Run: headless pygame with SDL's dummy video driver; simulated clock (each Clock.tick advances the game by its frame time, no real sleeping); random seed 0; keys injected as events and as key.get_pressed() state; mouse plan: one left click at the window centre at the start of phase 2, then a move to the lower-right quarter at the start of phase 3.
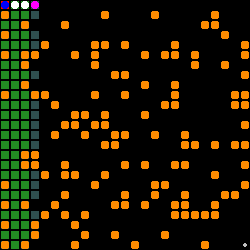
Frame 1 of 4 · flips 1–60 · no input
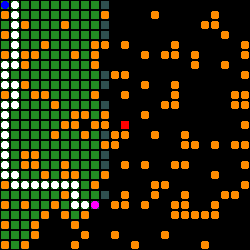
Frame 2 of 4 · flips 61–180 · clicked the window centre · tapped SPACE, RETURN · held RIGHT (→), D
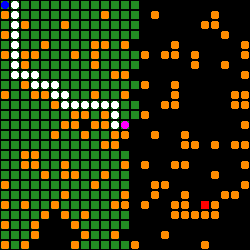
Frame 3 of 4 · flips 181–300 · moved the mouse to the lower-right quarter · held DOWN (↓), S
Frame 4 of 4 · flips 301–420 · held LEFT (←), A, UP (↑), W · screen unchanged from frame 3, image omitted

The pygame program that drew these frames:

import pygame as pg
from random import random
from heapq import *

cols, rows = 25, 25
TILE = 10


def get_click_mouse_pos():
    x, y = pg.mouse.get_pos()
    grid_x, grid_y = x // TILE, y // TILE
    pg.draw.rect(sc, pg.Color('red'), get_rect(grid_x, grid_y))
    click = pg.mouse.get_pressed()
    return (grid_x, grid_y) if click[0] else False


def get_circle(x, y):
    return (x * TILE + TILE // 2, y * TILE + TILE // 2), TILE // 4


def get_rect(x, y):
    return x * TILE + 1, y * TILE + 1, TILE - 2, TILE - 2


def get_next_nodes(x, y):
    def check_next_node(
        x, y): return True if 0 <= x < cols and 0 <= y < rows else False
    ways = [-1, 0], [0, -1], [1, 0], [0, 1]
    return [(grid[y + dy][x + dx], (x + dx, y + dy)) for dx, dy in ways if check_next_node(x + dx, y + dy)]


pg.init()
sc = pg.display.set_mode([cols * TILE, rows * TILE])
clock = pg.time.Clock()
# grid
grid = [[1 if random() < 0.2 else 0 for col in range(cols)]
        for row in range(rows)]
# dict of adjacency lists

graph = {}
for y, row in enumerate(grid):
    for x, col in enumerate(row):
        if not col:
            graph[(x, y)] = graph.get((x, y), []) + get_next_nodes(x, y)

# BFS settings
start = (0, 0)
goal = (cols-1, rows-1)
queue = []
heappush(queue, (0, start))
cost_visited = {start: 0}
visited = {start: None}

while True:
    # fill screen
    sc.fill(pg.Color('black'))
    # draw grid
    [pg.draw.rect(sc, pg.Color('forestgreen'), get_rect(x, y))
     for x, y in visited]
    [pg.draw.rect(sc, pg.Color('darkslategray'), get_rect(*xy))
     for _, xy in queue]
    pg.draw.circle(sc, pg.Color('gray'), *get_circle(*goal))
    [[pg.draw.rect(sc, pg.Color('darkorange'), get_rect(x, y), border_radius=TILE // 5)
      for x, col in enumerate(row) if col] for y, row in enumerate(grid)]

    mouse_pos = get_click_mouse_pos()
    if mouse_pos and not grid[mouse_pos[1]][mouse_pos[0]]:
        goal = mouse_pos

    # Dijkstra logic
    if queue:
        cur_cost, cur_node = heappop(queue)
        if cur_node == goal:
            queue = []
            continue

        next_nodes = graph[cur_node]
        for next_node in next_nodes:
            neigh_cost, neigh_node = next_node
            new_cost = cost_visited[cur_node] + neigh_cost

            if neigh_node not in cost_visited or new_cost < cost_visited[neigh_node]:
                heappush(queue, (new_cost, neigh_node))
                cost_visited[neigh_node] = new_cost
                visited[neigh_node] = cur_node

    # draw path
    path_head, path_segment = cur_node, cur_node
    while path_segment:
        pg.draw.rect(sc, pg.Color('white'), get_rect(
            *path_segment), TILE, border_radius=TILE // 3)
        path_segment = visited[path_segment]
    pg.draw.rect(sc, pg.Color('blue'), get_rect(
        *start), border_radius=TILE // 3)
    pg.draw.rect(sc, pg.Color('magenta'), get_rect(
        *path_head), border_radius=TILE // 3)
    # pygame necessary lines
    [exit() for event in pg.event.get() if event.type == pg.QUIT]
    pg.display.flip()
    clock.tick(7)
